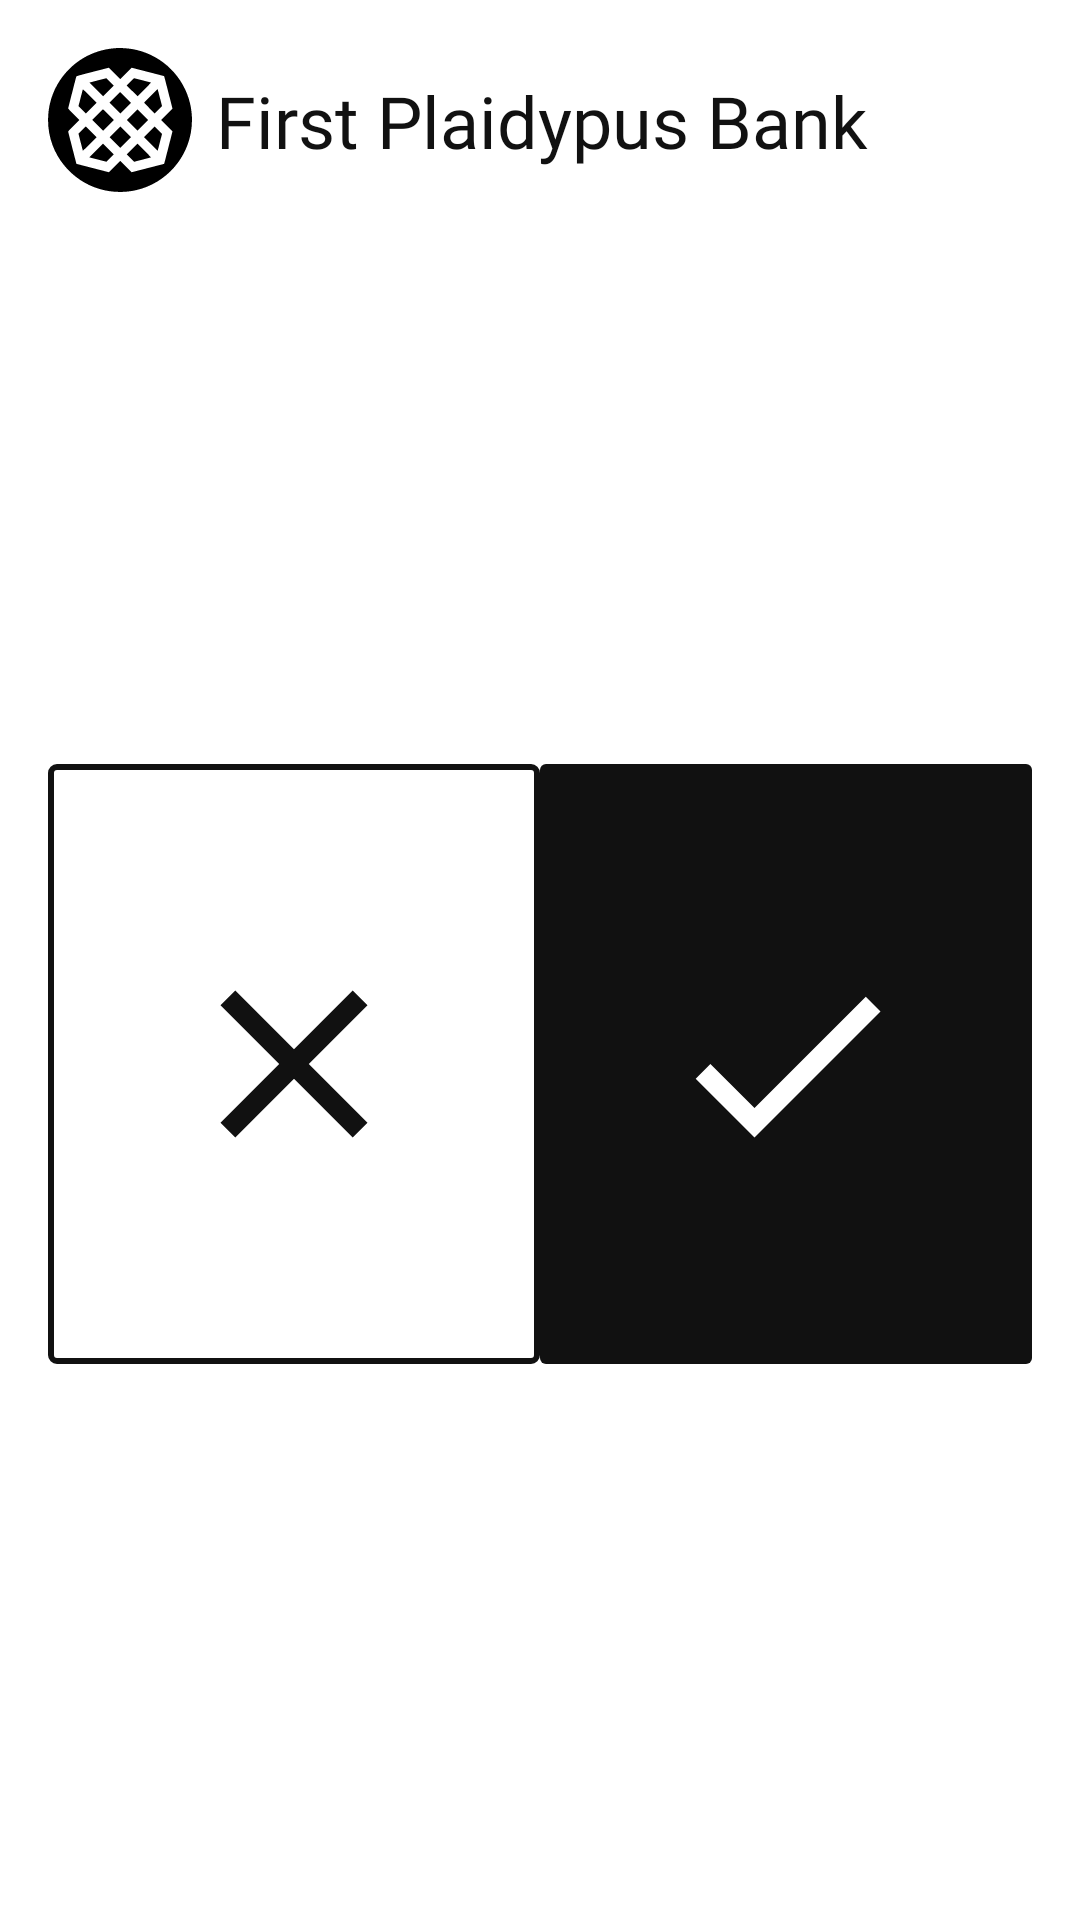

Reconstruct the res/layout file that produces this screen, plus the resources it refers to.
<!-- AndroidManifest.xml: application theme PlaidTheme -->
<!-- res/layout/home_approve_fragment.xml -->
<?xml version="1.0" encoding="utf-8"?>
<androidx.constraintlayout.widget.ConstraintLayout xmlns:android="http://schemas.android.com/apk/res/android"
  xmlns:app="http://schemas.android.com/apk/res-auto"
  xmlns:tools="http://schemas.android.com/tools"
  android:layout_height="match_parent"
  android:layout_width="match_parent"
  android:paddingEnd="@dimen/space_2x"
  android:paddingStart="@dimen/space_2x"
  tools:context=".home.HomeActivity">

  <ImageView
    android:id="@+id/logo"
    android:layout_height="48dp"
    android:layout_marginTop="@dimen/space_2x"
    android:layout_width="48dp"
    android:src="@drawable/plaid_logo"
    android:transitionName="@string/logo_transition"
    app:layout_constraintStart_toStartOf="parent"
    app:layout_constraintTop_toTopOf="parent" />

  <TextView
    android:id="@+id/title"
    style="@style/PlaidText.H3.Bold"
    android:ellipsize="end"
    android:gravity="start"
    android:layout_height="wrap_content"
    android:layout_marginEnd="@dimen/space_2x"
    android:layout_marginStart="@dimen/space_1x"
    android:layout_width="0dp"
    android:maxLines="1"
    android:text="First Plaidypus Bank"
    android:transitionName="@string/title_transition"
    app:layout_constraintBottom_toBottomOf="@id/logo"
    app:layout_constraintStart_toEndOf="@id/logo"
    app:layout_constraintTop_toTopOf="@id/logo" />

  <androidx.appcompat.widget.AppCompatTextView
    android:id="@+id/approve_title"
    style="@style/PlaidText.H4.Semibold"
    android:layout_height="wrap_content"
    android:layout_marginTop="@dimen/space_5x"
    android:layout_width="match_parent"
    android:textColor="@color/plaid_black_1000"
    android:visibility="visible"
    app:layout_constraintEnd_toEndOf="parent"
    app:layout_constraintEnd_toStartOf="parent"
    app:layout_constraintTop_toBottomOf="@id/logo"
    tools:text="Approve Request?" />

  <androidx.appcompat.widget.AppCompatTextView
    android:id="@+id/approve_message"
    style="@style/PlaidText.B1.Semibold"
    android:layout_height="wrap_content"
    android:layout_marginTop="@dimen/space_2x"
    android:layout_width="match_parent"
    android:textColor="@color/plaid_black_1000"
    android:visibility="visible"
    app:layout_constraintEnd_toEndOf="parent"
    app:layout_constraintEnd_toStartOf="parent"
    app:layout_constraintTop_toBottomOf="@id/approve_title"
    tools:text="This app wants to get access" />

  <androidx.constraintlayout.widget.ConstraintLayout
    android:layout_height="0dp"
    android:layout_width="match_parent"
    app:layout_constraintBottom_toBottomOf="parent"
    app:layout_constraintEnd_toEndOf="parent"
    app:layout_constraintStart_toStartOf="parent"
    app:layout_constraintTop_toBottomOf="@id/approve_message">

    <ImageView
      android:id="@+id/approve_deny"
      android:background="@drawable/plaid_secondary_button_background"
      android:layout_height="200dp"
      android:layout_marginTop="@dimen/space_3x"
      android:layout_width="0dp"
      android:padding="@dimen/space_5x"
      android:src="@drawable/close"
      android:tint="@color/plaid_black_1000"
      app:layout_constraintBottom_toBottomOf="parent"
      app:layout_constraintEnd_toStartOf="@id/approve_approve"
      app:layout_constraintStart_toStartOf="parent"
      app:layout_constraintTop_toTopOf="parent"
      app:layout_constraintVertical_bias=".25" />

    <ImageView
      android:id="@+id/approve_approve"
      android:background="@drawable/plaid_primary_button_background"
      android:layout_height="200dp"
      android:layout_marginTop="@dimen/space_3x"
      android:layout_width="0dp"
      android:padding="@dimen/space_5x"
      android:src="@drawable/done"
      android:tint="@color/plaid_white"
      app:layout_constraintBottom_toBottomOf="parent"
      app:layout_constraintEnd_toEndOf="parent"
      app:layout_constraintStart_toEndOf="@id/approve_deny"
      app:layout_constraintTop_toTopOf="parent"
      app:layout_constraintVertical_bias=".25" />

    <ProgressBar
      android:id="@+id/landing_progress_bar"
      style="?android:attr/progressBarStyleHorizontal"
      android:indeterminateOnly="true"
      android:layout_height="wrap_content"
      android:layout_marginTop="@dimen/space_3x"
      android:layout_width="match_parent"
      android:visibility="invisible"
      app:layout_constraintEnd_toEndOf="parent"
      app:layout_constraintEnd_toStartOf="parent"
      app:layout_constraintTop_toBottomOf="@id/approve_deny" />

  </androidx.constraintlayout.widget.ConstraintLayout>

</androidx.constraintlayout.widget.ConstraintLayout>
<!-- resources referenced by this layout -->
<resources>
  <color name="plaid_black_1000">#111111</color>
  <color name="plaid_white">#FFFFFF</color>
  <dimen name="space_1x">8dp</dimen>
  <dimen name="space_2x">16dp</dimen>
  <dimen name="space_3x">24dp</dimen>
  <dimen name="space_5x">40dp</dimen>
  <string name="logo_transition">logo_transition</string>
  <string name="title_transition">title_transition</string>
  <style name="PlaidText.H3.Bold" parent="PlaidText">
      <item name="android:fontFamily">@font/vaud_extrabold</item>
      <item name="android:textSize">@dimen/h3_font_size</item>
      <item name="lineHeight">@dimen/h3_line_size</item>
      <item name="android:textColor">?plaidTextColorH</item>
    </style>
  <style name="PlaidText.H4.Semibold" parent="PlaidText">
      <item name="android:fontFamily">@font/vaud_semibold</item>
      <item name="android:textSize">@dimen/h4_font_size</item>
      <item name="lineHeight">@dimen/h4_line_size</item>
      <item name="android:textColor">?plaidTextColorH</item>
    </style>
  <style name="PlaidTheme" parent="PlaidThemeBase" />
  <!-- drawable circle (drawable) -->
  <?xml version="1.0" encoding="utf-8"?>
  <shape
    xmlns:android="http://schemas.android.com/apk/res/android"
    android:shape="oval">
  
    <solid
      android:color="#FFFFFF"/>
  
    <size
      android:width="686dp"
      android:height="686dp"/>
  </shape>
  <!-- drawable plaid_primary_focused_background (drawable) -->
  <?xml version="1.0" encoding="UTF-8"?>
  <shape xmlns:android="http://schemas.android.com/apk/res/android"
    android:shape="rectangle">
    <solid android:color="@color/plaid_blue_800" />
    <corners android:radius="@dimen/corner_radius" />
  </shape>
  <!-- drawable plaid_primary_pressed_background (drawable) -->
  <?xml version="1.0" encoding="UTF-8"?>
  <shape xmlns:android="http://schemas.android.com/apk/res/android"
    android:shape="rectangle">
    <corners android:radius="@dimen/corner_radius" />
    <solid android:color="@color/plaid_blue_900" />
  </shape>
  <!-- drawable plaid_primary_disabled_background (drawable) -->
  <?xml version="1.0" encoding="UTF-8"?>
  <shape xmlns:android="http://schemas.android.com/apk/res/android"
    android:shape="rectangle">
    <solid android:color="@color/plaid_black_400" />
    <corners android:radius="@dimen/corner_radius" />
  </shape>
  <!-- drawable plaid_primary_default_background (drawable) -->
  <?xml version="1.0" encoding="UTF-8"?>
  <shape xmlns:android="http://schemas.android.com/apk/res/android"
    android:shape="rectangle">
    <solid android:color="?attr/colorAccent" />
    <corners android:radius="@dimen/corner_radius" />
  </shape>
  <style name="PlaidText" parent="TextAppearance.AppCompat">
      <item name="android:textAllCaps">false</item>
    </style>
  <dimen name="b1_font_size">16sp</dimen>
  <dimen name="b1_line_size">24sp</dimen>
  <dimen name="h3_font_size">24sp</dimen>
  <dimen name="h3_line_size">32sp</dimen>
  <dimen name="h4_font_size">20sp</dimen>
  <dimen name="h4_line_size">24sp</dimen>
  <color name="plaid_blue_800">#0A85EA</color>
  <dimen name="corner_radius">2dp</dimen>
  <color name="plaid_blue_900">#0977D1</color>
  <color name="plaid_black_400">#CACACA</color>
  <color name="plaid_black_100">#F6F6F6</color>
  <color name="plaid_black_600">#9B9B9B</color>
  <color name="plaid_black_800">#696969</color>
  <color name="plaid_blue_200">#D4F9FF</color>
  <color name="plaid_green_200">#D0FCE4</color>
  <color name="plaid_green_800">#23D09C</color>
  <color name="plaid_yellow_200">#FEFBB8</color>
  <color name="plaid_yellow_800">#F2D211</color>
  <color name="plaid_red_200">#F9D9D9</color>
  <color name="plaid_red_800">#F44E66</color>
  <color name="plaid_purple_200">#E1E1FF</color>
  <color name="plaid_purple_800">#7646EC</color>
  <color name="plaid_blue_400">#B1EEFC</color>
</resources>
